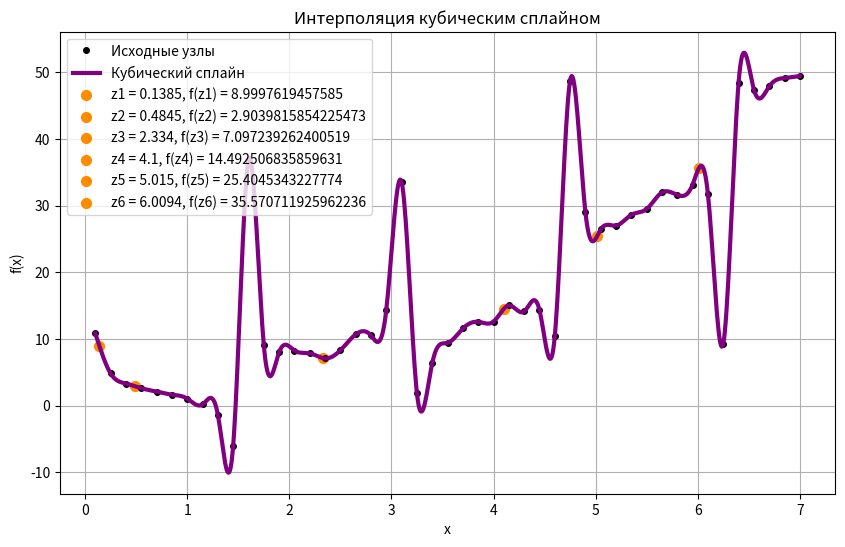

Write the Python code that produced this figure.
import matplotlib.pyplot as plt
import numpy as np

# x = np.array([0.23, 0.64, 1, 1.33, 1.89, 2, 3, 4.0123, 4.7843, 5, 6])
x = np.arange(0.1, 7, 0.15)
f_x = np.array(
    [
        (
            (x[i] ** 2 + np.sin(np.exp(x[i])) - np.sin(x[i]) / np.cos(x[i]))
            + 1 / np.sin(x[i])
        )
        for i in range(len(x))
    ]
)
c0 = x[0]
cn = x[-1]

z1, z2, z3, z4, z5, z6 = 0.1385, 0.4845, 2.334, 4.1, 5.015, 6.0094


def CubicSpline(x, f_x, c0, cn, target_point=None):
    n = x.size

    h = np.diff(x)
    h = np.insert(h, 0, 0)

    a = f_x[: n - 1].tolist()
    b, d = np.zeros(n), np.zeros(n)

    A = np.zeros([n - 2, n - 2])
    B = np.zeros([n - 2])

    for i in range(1, n - 1):
        # * Матрица коэффов системы
        if i == 1:
            A[i - 1, i - 1] = 2 * (h[i] + h[i + 1])
            A[i - 1, i] = h[i + 1]

        elif i + 1 == n - 1:
            A[i - 1, i - 2] = h[i]
            A[i - 1, i - 1] = 2 * (h[i] + h[i + 1])

        else:
            A[i - 1, i - 2] = h[i]
            A[i - 1, i - 1] = 2 * (h[i] + h[i + 1])
            A[i - 1, i] = h[i + 1]

        # * Матрица свободных членов
        B[i - 1] = 3 * (
            ((f_x[i + 1] - f_x[i]) / h[i + 1]) - (([f_x[i] - f_x[i - 1]]) / h[i])
        )

    C = np.linalg.solve(A, B)
    C = np.insert(C, 0, c0)
    C = np.insert(C, C.size, cn)

    # * Коэффы d и b
    for i in range(0, n - 1):
        d[i] = (C[i + 1] - C[i]) / (3 * h[i + 1])
        b[i] = ((f_x[i + 1] - f_x[i]) / h[i + 1]) - (
            ((C[i + 1] + 2 * C[i]) * h[i + 1]) / 3
        )

    # * Массивы значений, полученные аппроксимацией (для построения сплайнов)
    x_appr = np.array([])
    for i in range(x.size - 1):
        x_interval = np.linspace(x[i], x[i + 1], 20)
        x_appr = np.concatenate((x_appr, x_interval))

    f_x_appr = []
    for x_point in x_appr:
        k = max(0, min(np.searchsorted(x, x_point) - 1, len(x) - 2))
        dx = x_point - x[k]
        S_k = a[k] + b[k] * dx + C[k] * (dx**2) + d[k] * (dx**3)
        f_x_appr.append(S_k)

    # * Аппроксимация значения функции в точке
    if target_point is not None:
        if target_point < x[0] or target_point > x[-1]:
            raise ValueError(f"Точка {target_point} вне диапазона аппроксимации")

        k = np.searchsorted(x, target_point) - 1

        if k == x.size - 1:
            k -= 1

        dx = target_point - x[k]

        f_target_point = a[k] + b[k] * dx + C[k] * (dx**2) + d[k] * (dx**3)

        return x_appr, f_x_appr, f_target_point

    else:
        return np.array(x_appr), np.array(f_x_appr)


x_appr, f_x_appr = CubicSpline(x, f_x, c0, cn)
_, __, f_z1 = CubicSpline(x, f_x, c0, cn, z1)
_, __, f_z2 = CubicSpline(x, f_x, c0, cn, z2)
_, __, f_z3 = CubicSpline(x, f_x, c0, cn, z3)
_, __, f_z4 = CubicSpline(x, f_x, c0, cn, z4)
_, __, f_z5 = CubicSpline(x, f_x, c0, cn, z5)
_, __, f_z6 = CubicSpline(x, f_x, c0, cn, z6)


print(
    "Сплайн\n", f_z1, "\n", f_z2, "\n", f_z3, "\n", f_z4, "\n", f_z5, "\n", f_z6, "\n"
)
print(
    "Numpy\n",
    ((z1**2 + np.sin(np.exp(z1)) - np.sin(z1) / np.cos(z1)) + 1 / np.sin(z1)),
    "\n",
    ((z2**2 + np.sin(np.exp(z2)) - np.sin(z2) / np.cos(z2)) + 1 / np.sin(z2)),
    "\n",
    ((z3**2 + np.sin(np.exp(z3)) - np.sin(z3) / np.cos(z3)) + 1 / np.sin(z3)),
    "\n",
    ((z4**2 + np.sin(np.exp(z4)) - np.sin(z4) / np.cos(z4)) + 1 / np.sin(z4)),
    "\n",
    ((z5**2 + np.sin(np.exp(z5)) - np.sin(z5) / np.cos(z5)) + 1 / np.sin(z5)),
    "\n",
    ((z6**2 + np.sin(np.exp(z6)) - np.sin(z6) / np.cos(z6)) + 1 / np.sin(z6)),
    "\n",
)


plt.figure(figsize=(10, 6))
plt.plot(x, f_x, "o", markersize=4, label="Исходные узлы", color="black")
plt.plot(x_appr, f_x_appr, "-", linewidth=3, label="Кубический сплайн", color="purple")
plt.title("Интерполяция кубическим сплайном")
plt.xlabel("x")
plt.ylabel("f(x)")
plt.scatter(
    z1, f_z1, color="darkorange", marker="o", s=50, label=f"z1 = {z1}, f(z1) = {f_z1}"
)
plt.scatter(
    z2, f_z2, color="darkorange", marker="o", s=50, label=f"z2 = {z2}, f(z2) = {f_z2}"
)
plt.scatter(
    z3, f_z3, color="darkorange", marker="o", s=50, label=f"z3 = {z3}, f(z3) = {f_z3}"
)
plt.scatter(
    z4, f_z4, color="darkorange", marker="o", s=50, label=f"z4 = {z4}, f(z4) = {f_z4}"
)
plt.scatter(
    z5, f_z5, color="darkorange", marker="o", s=50, label=f"z5 = {z5}, f(z5) = {f_z5}"
)
plt.scatter(
    z6, f_z6, color="darkorange", marker="o", s=50, label=f"z6 = {z6}, f(z6) = {f_z6}"
)
plt.legend()
plt.grid(True)
plt.show()
